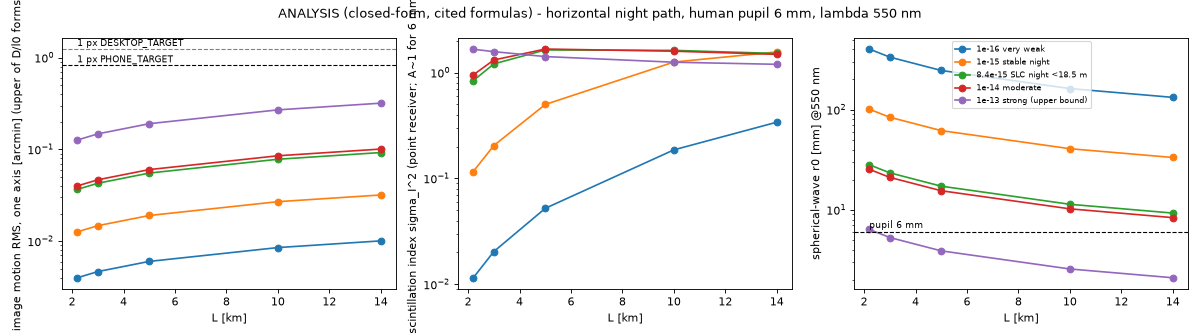

Data behind this chart, as committed beside it:
Cn2_case, Cn2_m-2/3, L_m, pupil_mm, r0_spherical_mm, D_over_r0, rho0_mm, fresnel_sqrt(L/k)_mm, rytov_plane_sR2, rytov_spherical_b02, sigmaI2_point_allregime, sigmaI2_strong_asymptote, aperture_avg_A_weak, sigmaI2_pupil_weak_only, aoa_rms_one_axis_arcmin_min, aoa_rms_one_axis_arcmin_max, aoa_rms_in_PHONE_px_max, aoa_rms_in_DESKTOP_px_max, seeing_lambda_over_r0_arcmin, diffraction_lambda_over_D_arcmin, isoplanatic_theta0_arcmin, f_scint_weak_Hz_(v/sqrt(lambda L)), f_scint_strong_Hz_(v/rho0)
1e-16 very weak, 1e-16, 2200, 5, 402.7, 0.01242, 191.7, 13.88, 0.0283, 0.0115, 0.01154, nan, 0.9961, 0.01146, 0.002724, 0.004073, 0.004956, 0.003286, 0.004696, 0.3782, 0.198, 14.4-86.2, 2.6-15.6
1e-16 very weak, 1e-16, 2200, 6, 402.7, 0.0149, 191.7, 13.88, 0.0283, 0.0115, 0.01154, nan, 0.994, 0.01144, 0.002724, 0.003999, 0.004865, 0.003226, 0.004696, 0.3151, 0.198, 14.4-86.2, 2.6-15.6
1e-16 very weak, 1e-16, 2200, 7, 402.7, 0.01738, 191.7, 13.88, 0.0283, 0.0115, 0.01154, nan, 0.9915, 0.01141, 0.002724, 0.003999, 0.004865, 0.003226, 0.004696, 0.2701, 0.198, 14.4-86.2, 2.6-15.6
1e-16 very weak, 1e-16, 3000, 5, 334.3, 0.01496, 159.2, 16.21, 0.04997, 0.02031, 0.0204, nan, 0.9973, 0.02026, 0.003181, 0.004757, 0.005787, 0.003837, 0.005656, 0.3782, 0.1206, 12.3-73.9, 3.1-18.8
1e-16 very weak, 1e-16, 3000, 6, 334.3, 0.01795, 159.2, 16.21, 0.04997, 0.02031, 0.0204, nan, 0.9958, 0.02023, 0.003181, 0.00467, 0.005681, 0.003767, 0.005656, 0.3151, 0.1206, 12.3-73.9, 3.1-18.8
1e-16 very weak, 1e-16, 3000, 7, 334.3, 0.02094, 159.2, 16.21, 0.04997, 0.02031, 0.0204, nan, 0.994, 0.02019, 0.003181, 0.00467, 0.005681, 0.003767, 0.005656, 0.2701, 0.1206, 12.3-73.9, 3.1-18.8
1e-16 very weak, 1e-16, 5000, 5, 246, 0.02032, 117.2, 20.92, 0.1275, 0.05182, 0.05225, nan, 0.9985, 0.05175, 0.004107, 0.006141, 0.007471, 0.004954, 0.007685, 0.3782, 0.05324, 9.5-57.2, 4.3-25.6
1e-16 very weak, 1e-16, 5000, 6, 246, 0.02439, 117.2, 20.92, 0.1275, 0.05182, 0.05225, nan, 0.9977, 0.05171, 0.004107, 0.006028, 0.007334, 0.004863, 0.007685, 0.3151, 0.05324, 9.5-57.2, 4.3-25.6
1e-16 very weak, 1e-16, 5000, 7, 246, 0.02845, 117.2, 20.92, 0.1275, 0.05182, 0.05225, nan, 0.9967, 0.05165, 0.004107, 0.006028, 0.007334, 0.004863, 0.007685, 0.2701, 0.05324, 9.5-57.2, 4.3-25.6
1e-16 very weak, 1e-16, 10000, 5, 162.3, 0.0308, 77.3, 29.59, 0.4543, 0.1847, 0.1864, nan, 0.9993, 0.1846, 0.005808, 0.008684, 0.01057, 0.007005, 0.01165, 0.3782, 0.01756, 6.7-40.5, 6.5-38.8
1e-16 very weak, 1e-16, 10000, 6, 162.3, 0.03696, 77.3, 29.59, 0.4543, 0.1847, 0.1864, nan, 0.999, 0.1845, 0.005808, 0.008525, 0.01037, 0.006877, 0.01165, 0.3151, 0.01756, 6.7-40.5, 6.5-38.8
1e-16 very weak, 1e-16, 10000, 7, 162.3, 0.04312, 77.3, 29.59, 0.4543, 0.1847, 0.1864, nan, 0.9985, 0.1844, 0.005808, 0.008525, 0.01037, 0.006877, 0.01165, 0.2701, 0.01756, 6.7-40.5, 6.5-38.8
1e-16 very weak, 1e-16, 14000, 5, 132.7, 0.03769, 63.17, 35.01, 0.8419, 0.3422, 0.3401, nan, 0.9995, nan, 0.006872, 0.01028, 0.0125, 0.008289, 0.01425, 0.3782, 0.01025, 5.7-34.2, 7.9-47.5
1e-16 very weak, 1e-16, 14000, 6, 132.7, 0.04523, 63.17, 35.01, 0.8419, 0.3422, 0.3401, nan, 0.9993, nan, 0.006872, 0.01009, 0.01227, 0.008137, 0.01425, 0.3151, 0.01025, 5.7-34.2, 7.9-47.5
1e-16 very weak, 1e-16, 14000, 7, 132.7, 0.05277, 63.17, 35.01, 0.8419, 0.3422, 0.3401, nan, 0.999, nan, 0.006872, 0.01009, 0.01227, 0.008137, 0.01425, 0.2701, 0.01025, 5.7-34.2, 7.9-47.5
1e-15 stable night, 1e-15, 2200, 5, 101.1, 0.04943, 48.16, 13.88, 0.283, 0.115, 0.1163, nan, 0.9961, 0.1146, 0.008615, 0.01288, 0.01567, 0.01039, 0.01869, 0.3782, 0.04974, 14.4-86.2, 10.4-62.3
1e-15 stable night, 1e-15, 2200, 6, 101.1, 0.05932, 48.16, 13.88, 0.283, 0.115, 0.1163, nan, 0.994, 0.1144, 0.008615, 0.01265, 0.01538, 0.0102, 0.01869, 0.3151, 0.04974, 14.4-86.2, 10.4-62.3
1e-15 stable night, 1e-15, 2200, 7, 101.1, 0.06921, 48.16, 13.88, 0.283, 0.115, 0.1163, nan, 0.9915, 0.1141, 0.008615, 0.01265, 0.01538, 0.0102, 0.01869, 0.2701, 0.04974, 14.4-86.2, 10.4-62.3
1e-15 stable night, 1e-15, 3000, 5, 83.97, 0.05955, 39.99, 16.21, 0.4997, 0.2031, 0.2048, nan, 0.9973, 0.2026, 0.01006, 0.01504, 0.0183, 0.01213, 0.02252, 0.3782, 0.03028, 12.3-73.9, 12.5-75.0
1e-15 stable night, 1e-15, 3000, 6, 83.97, 0.07145, 39.99, 16.21, 0.4997, 0.2031, 0.2048, nan, 0.9958, 0.2023, 0.01006, 0.01477, 0.01797, 0.01191, 0.02252, 0.3151, 0.03028, 12.3-73.9, 12.5-75.0
1e-15 stable night, 1e-15, 3000, 7, 83.97, 0.08336, 39.99, 16.21, 0.4997, 0.2031, 0.2048, nan, 0.994, 0.2019, 0.01006, 0.01477, 0.01797, 0.01191, 0.02252, 0.2701, 0.03028, 12.3-73.9, 12.5-75.0
1e-15 stable night, 1e-15, 5000, 5, 61.8, 0.0809, 29.43, 20.92, 1.275, 0.5182, 0.5, nan, 0.9985, nan, 0.01299, 0.01942, 0.02363, 0.01566, 0.03059, 0.3782, 0.01337, 9.5-57.2, 17.0-101.9
1e-15 stable night, 1e-15, 5000, 6, 61.8, 0.09708, 29.43, 20.92, 1.275, 0.5182, 0.5, nan, 0.9977, nan, 0.01299, 0.01906, 0.02319, 0.01538, 0.03059, 0.3151, 0.01337, 9.5-57.2, 17.0-101.9
1e-15 stable night, 1e-15, 5000, 7, 61.8, 0.1133, 29.43, 20.92, 1.275, 0.5182, 0.5, nan, 0.9967, nan, 0.01299, 0.01906, 0.02319, 0.01538, 0.03059, 0.2701, 0.01337, 9.5-57.2, 17.0-101.9
1e-15 stable night, 1e-15, 10000, 5, 40.78, 0.1226, 19.42, 29.59, 4.543, 1.847, 1.258, 3.136, 0.9993, nan, 0.01837, 0.02746, 0.03341, 0.02215, 0.04637, 0.3782, 0.004412, 6.7-40.5, 25.8-154.5
1e-15 stable night, 1e-15, 10000, 6, 40.78, 0.1471, 19.42, 29.59, 4.543, 1.847, 1.258, 3.136, 0.999, nan, 0.01837, 0.02696, 0.0328, 0.02175, 0.04637, 0.3151, 0.004412, 6.7-40.5, 25.8-154.5
1e-15 stable night, 1e-15, 10000, 7, 40.78, 0.1717, 19.42, 29.59, 4.543, 1.847, 1.258, 3.136, 0.9985, nan, 0.01837, 0.02696, 0.0328, 0.02175, 0.04637, 0.2701, 0.004412, 6.7-40.5, 25.8-154.5
1e-15 stable night, 1e-15, 14000, 5, 33.32, 0.1501, 15.87, 35.01, 8.419, 3.422, 1.567, 2.669, 0.9995, nan, 0.02173, 0.03249, 0.03953, 0.02621, 0.05674, 0.3782, 0.002575, 5.7-34.2, 31.5-189.1
1e-15 stable night, 1e-15, 14000, 6, 33.32, 0.1801, 15.87, 35.01, 8.419, 3.422, 1.567, 2.669, 0.9993, nan, 0.02173, 0.0319, 0.03881, 0.02573, 0.05674, 0.3151, 0.002575, 5.7-34.2, 31.5-189.1
1e-15 stable night, 1e-15, 14000, 7, 33.32, 0.2101, 15.87, 35.01, 8.419, 3.422, 1.567, 2.669, 0.999, nan, 0.02173, 0.0319, 0.03881, 0.02573, 0.05674, 0.2701, 0.002575, 5.7-34.2, 31.5-189.1
8.4e-15 SLC night <18.5 m, 8.4e-15, 2200, 5, 28.21, 0.1773, 13.43, 13.88, 2.377, 0.9664, 0.8393, nan, 0.9961, nan, 0.02497, 0.03733, 0.04542, 0.03012, 0.06703, 0.3782, 0.01387, 14.4-86.2, 37.2-223.3
8.4e-15 SLC night <18.5 m, 8.4e-15, 2200, 6, 28.21, 0.2127, 13.43, 13.88, 2.377, 0.9664, 0.8393, nan, 0.994, nan, 0.02497, 0.03665, 0.04459, 0.02956, 0.06703, 0.3151, 0.01387, 14.4-86.2, 37.2-223.3
8.4e-15 SLC night <18.5 m, 8.4e-15, 2200, 7, 28.21, 0.2482, 13.43, 13.88, 2.377, 0.9664, 0.8393, nan, 0.9915, nan, 0.02497, 0.03665, 0.04459, 0.02956, 0.06703, 0.2701, 0.01387, 14.4-86.2, 37.2-223.3
8.4e-15 SLC night <18.5 m, 8.4e-15, 3000, 5, 23.42, 0.2135, 11.15, 16.21, 4.198, 1.706, 1.208, 3.205, 0.9973, nan, 0.02916, 0.0436, 0.05304, 0.03517, 0.08074, 0.3782, 0.008445, 12.3-73.9, 44.8-269.0
8.4e-15 SLC night <18.5 m, 8.4e-15, 3000, 6, 23.42, 0.2562, 11.15, 16.21, 4.198, 1.706, 1.208, 3.205, 0.9958, nan, 0.02916, 0.0428, 0.05207, 0.03452, 0.08074, 0.3151, 0.008445, 12.3-73.9, 44.8-269.0
8.4e-15 SLC night <18.5 m, 8.4e-15, 3000, 7, 23.42, 0.2989, 11.15, 16.21, 4.198, 1.706, 1.208, 3.205, 0.994, nan, 0.02916, 0.0428, 0.05207, 0.03452, 0.08074, 0.2701, 0.008445, 12.3-73.9, 44.8-269.0
8.4e-15 SLC night <18.5 m, 8.4e-15, 5000, 5, 17.24, 0.2901, 8.208, 20.92, 10.71, 4.353, 1.637, 2.516, 0.9985, nan, 0.03764, 0.05628, 0.06848, 0.0454, 0.1097, 0.3782, 0.00373, 9.5-57.2, 60.9-365.5
8.4e-15 SLC night <18.5 m, 8.4e-15, 5000, 6, 17.24, 0.3481, 8.208, 20.92, 10.71, 4.353, 1.637, 2.516, 0.9977, nan, 0.03764, 0.05525, 0.06722, 0.04457, 0.1097, 0.3151, 0.00373, 9.5-57.2, 60.9-365.5
8.4e-15 SLC night <18.5 m, 8.4e-15, 5000, 7, 17.24, 0.4061, 8.208, 20.92, 10.71, 4.353, 1.637, 2.516, 0.9967, nan, 0.03764, 0.05525, 0.06722, 0.04457, 0.1097, 0.2701, 0.00373, 9.5-57.2, 60.9-365.5
8.4e-15 SLC night <18.5 m, 8.4e-15, 10000, 5, 11.37, 0.4397, 5.415, 29.59, 38.16, 15.51, 1.621, 1.912, 0.9993, nan, 0.05323, 0.07959, 0.09684, 0.06421, 0.1663, 0.3782, 0.00123, 6.7-40.5, 92.3-554.0
8.4e-15 SLC night <18.5 m, 8.4e-15, 10000, 6, 11.37, 0.5276, 5.415, 29.59, 38.16, 15.51, 1.621, 1.912, 0.999, nan, 0.05323, 0.07814, 0.09507, 0.06303, 0.1663, 0.3151, 0.00123, 6.7-40.5, 92.3-554.0
8.4e-15 SLC night <18.5 m, 8.4e-15, 10000, 7, 11.37, 0.6156, 5.415, 29.59, 38.16, 15.51, 1.621, 1.912, 0.9985, nan, 0.05323, 0.07814, 0.09507, 0.06303, 0.1663, 0.2701, 0.00123, 6.7-40.5, 92.3-554.0
8.4e-15 SLC night <18.5 m, 8.4e-15, 14000, 5, 9.293, 0.538, 4.425, 35.01, 70.72, 28.75, 1.516, 1.712, 0.9995, nan, 0.06299, 0.09418, 0.1146, 0.07597, 0.2035, 0.3782, 0.0007181, 5.7-34.2, 113.0-677.9
8.4e-15 SLC night <18.5 m, 8.4e-15, 14000, 6, 9.293, 0.6457, 4.425, 35.01, 70.72, 28.75, 1.516, 1.712, 0.9993, nan, 0.06299, 0.09245, 0.1125, 0.07458, 0.2035, 0.3151, 0.0007181, 5.7-34.2, 113.0-677.9
8.4e-15 SLC night <18.5 m, 8.4e-15, 14000, 7, 9.293, 0.7533, 4.425, 35.01, 70.72, 28.75, 1.516, 1.712, 0.999, nan, 0.06299, 0.09245, 0.1125, 0.07458, 0.2035, 0.2701, 0.0007181, 5.7-34.2, 113.0-677.9
1e-14 moderate, 1e-14, 2200, 5, 25.41, 0.1968, 12.1, 13.88, 2.83, 1.15, 0.951, 3.581, 0.9961, nan, 0.02724, 0.04073, 0.04956, 0.03286, 0.07442, 0.3782, 0.01249, 14.4-86.2, 41.3-248.0
1e-14 moderate, 1e-14, 2200, 6, 25.41, 0.2362, 12.1, 13.88, 2.83, 1.15, 0.951, 3.581, 0.994, nan, 0.02724, 0.03999, 0.04865, 0.03226, 0.07442, 0.3151, 0.01249, 14.4-86.2, 41.3-248.0
1e-14 moderate, 1e-14, 2200, 7, 25.41, 0.2755, 12.1, 13.88, 2.83, 1.15, 0.951, 3.581, 0.9915, nan, 0.02724, 0.03999, 0.04865, 0.03226, 0.07442, 0.2701, 0.01249, 14.4-86.2, 41.3-248.0
1e-14 moderate, 1e-14, 3000, 5, 21.09, 0.2371, 10.04, 16.21, 4.997, 2.031, 1.316, 3.056, 0.9973, nan, 0.03181, 0.04757, 0.05787, 0.03837, 0.08964, 0.3782, 0.007607, 12.3-73.9, 49.8-298.7
1e-14 moderate, 1e-14, 3000, 6, 21.09, 0.2845, 10.04, 16.21, 4.997, 2.031, 1.316, 3.056, 0.9958, nan, 0.03181, 0.0467, 0.05681, 0.03767, 0.08964, 0.3151, 0.007607, 12.3-73.9, 49.8-298.7
1e-14 moderate, 1e-14, 3000, 7, 21.09, 0.3319, 10.04, 16.21, 4.997, 2.031, 1.316, 3.056, 0.994, nan, 0.03181, 0.0467, 0.05681, 0.03767, 0.08964, 0.2701, 0.007607, 12.3-73.9, 49.8-298.7
1e-14 moderate, 1e-14, 5000, 5, 15.52, 0.3221, 7.393, 20.92, 12.75, 5.182, 1.669, 2.414, 0.9985, nan, 0.04107, 0.06141, 0.07471, 0.04954, 0.1218, 0.3782, 0.003359, 9.5-57.2, 67.6-405.8
1e-14 moderate, 1e-14, 5000, 6, 15.52, 0.3865, 7.393, 20.92, 12.75, 5.182, 1.669, 2.414, 0.9977, nan, 0.04107, 0.06028, 0.07334, 0.04863, 0.1218, 0.3151, 0.003359, 9.5-57.2, 67.6-405.8
1e-14 moderate, 1e-14, 5000, 7, 15.52, 0.4509, 7.393, 20.92, 12.75, 5.182, 1.669, 2.414, 0.9967, nan, 0.04107, 0.06028, 0.07334, 0.04863, 0.1218, 0.2701, 0.003359, 9.5-57.2, 67.6-405.8
1e-14 moderate, 1e-14, 10000, 5, 10.24, 0.4882, 4.877, 29.59, 45.43, 18.47, 1.593, 1.85, 0.9993, nan, 0.05808, 0.08684, 0.1057, 0.07005, 0.1846, 0.3782, 0.001108, 6.7-40.5, 102.5-615.1
1e-14 moderate, 1e-14, 10000, 6, 10.24, 0.5858, 4.877, 29.59, 45.43, 18.47, 1.593, 1.85, 0.999, nan, 0.05808, 0.08525, 0.1037, 0.06877, 0.1846, 0.3151, 0.001108, 6.7-40.5, 102.5-615.1
1e-14 moderate, 1e-14, 10000, 7, 10.24, 0.6834, 4.877, 29.59, 45.43, 18.47, 1.593, 1.85, 0.9985, nan, 0.05808, 0.08525, 0.1037, 0.06877, 0.1846, 0.2701, 0.001108, 6.7-40.5, 102.5-615.1
1e-14 moderate, 1e-14, 14000, 5, 8.37, 0.5974, 3.986, 35.01, 84.19, 34.22, 1.486, 1.664, 0.9995, nan, 0.06872, 0.1028, 0.125, 0.08289, 0.2259, 0.3782, 0.0006468, 5.7-34.2, 125.4-752.7
1e-14 moderate, 1e-14, 14000, 6, 8.37, 0.7169, 3.986, 35.01, 84.19, 34.22, 1.486, 1.664, 0.9993, nan, 0.06872, 0.1009, 0.1227, 0.08137, 0.2259, 0.3151, 0.0006468, 5.7-34.2, 125.4-752.7
1e-14 moderate, 1e-14, 14000, 7, 8.37, 0.8363, 3.986, 35.01, 84.19, 34.22, 1.486, 1.664, 0.999, nan, 0.06872, 0.1009, 0.1227, 0.08137, 0.2259, 0.2701, 0.0006468, 5.7-34.2, 125.4-752.7
... 15 more rows
